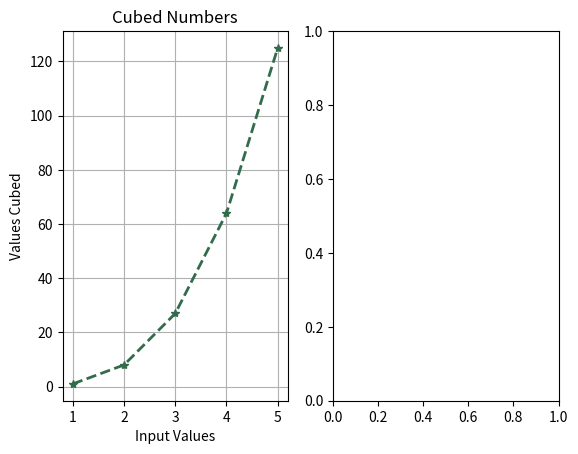

Write the Python code that produced this figure. (Note: this script raises an exception after producing the figure.)
import matplotlib.pyplot as plt

input_values = [1, 2, 3, 4, 5]

# Plot 1 - Cubes
cubes = []

for num in input_values:
    cubes.append(num*num*num)

ax1 = plt.subplot(1, 2, 1)
ax1.plot(input_values, cubes, marker='*', ls='dashed', lw='2', c='#326C4C')
plt.title("Cubed Numbers")
plt.xlabel("Input Values")
plt.ylabel("Values Cubed")
plt.grid()

# Plot 2 - Raised to the 2nd Power
pow = []

for num in input_values:
    pow.append(num**2)

ax2 = plt.subplot(1, 2, 2)
plt.style.use("seaborn-paper")
ax2.plot(input_values, pow, color='purple', marker='^')
plt.title("Raised Numbers")
plt.xlabel("Input Values")
plt.ylabel("2nd Power Value")
plt.grid(color='gainsboro')

# Draw graphs
plt.suptitle("Fun with Numbers", c='red', fontfamily="Bookman Old Style", fontsize="16")
plt.show()
